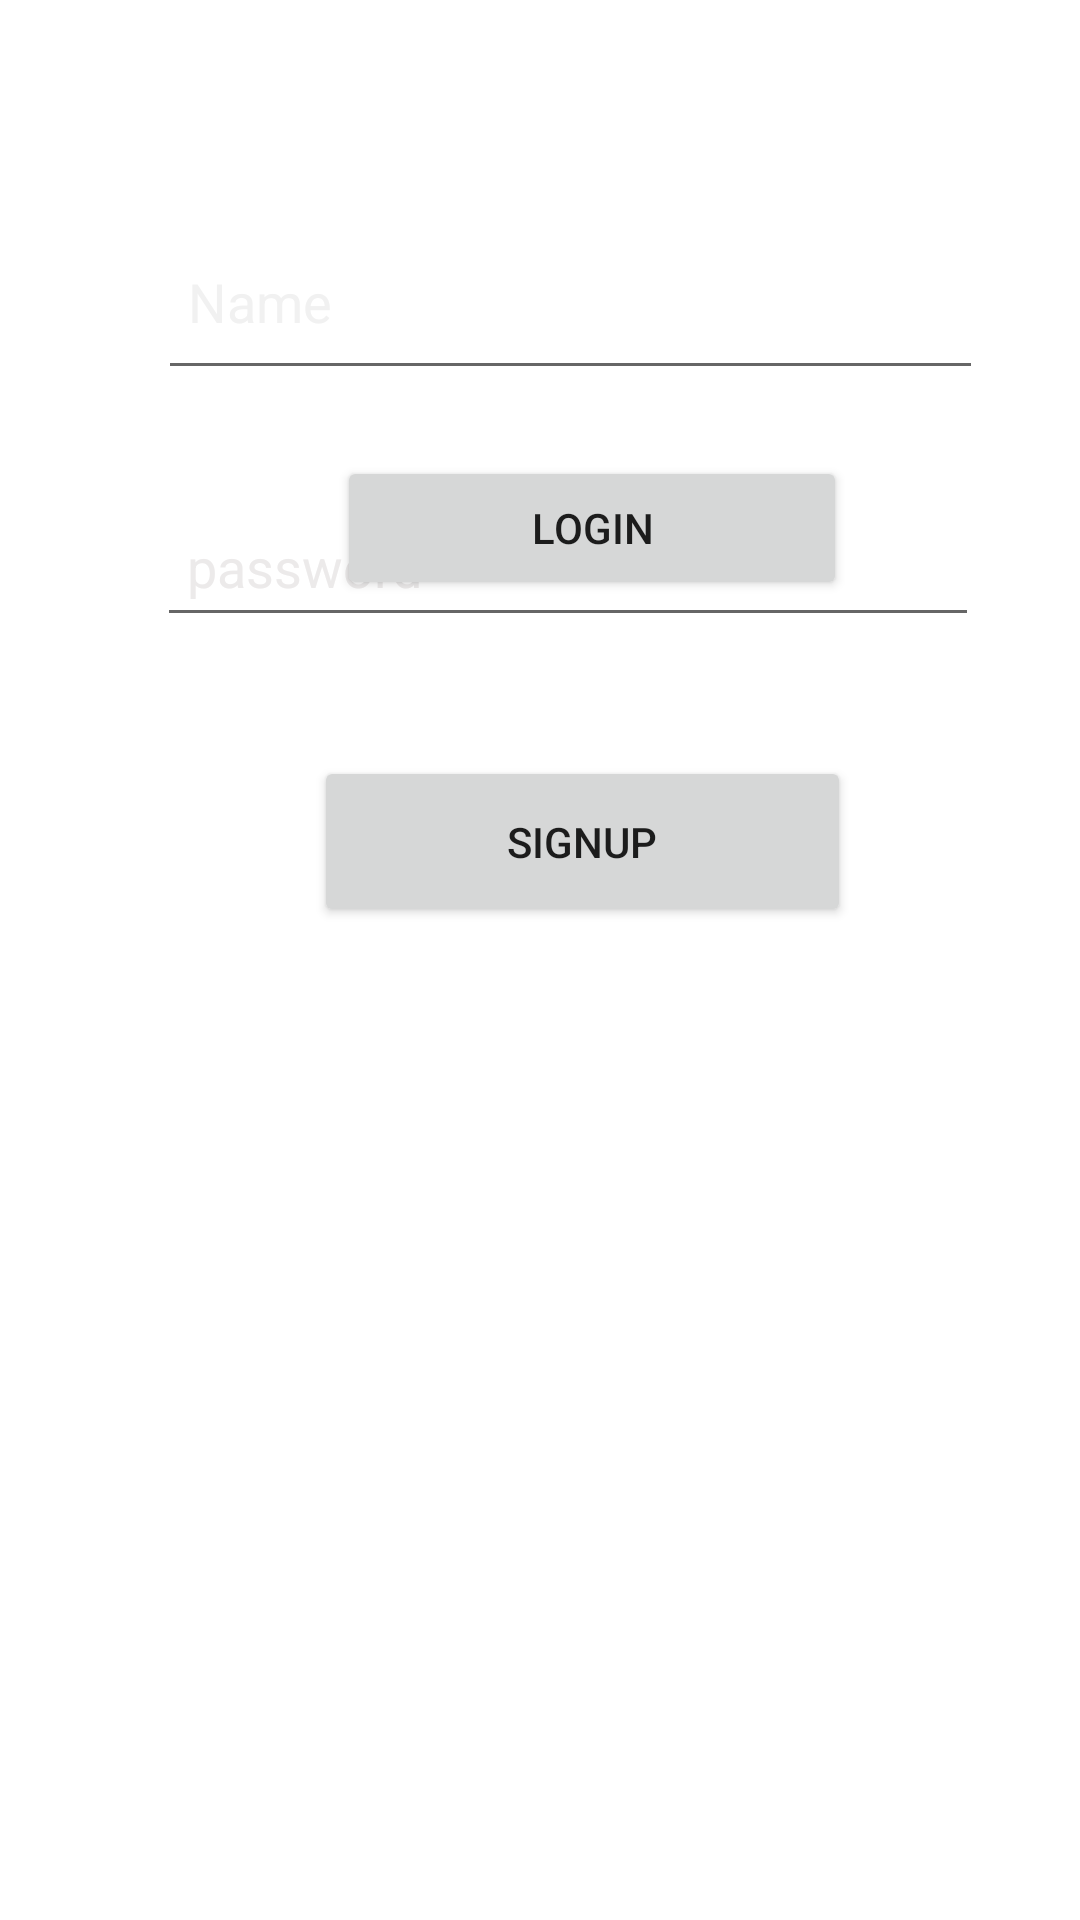

Produce the Android XML layout that renders to this screen, including the resource entries it uses.
<!-- AndroidManifest.xml: application theme Theme.Kisaan -->
<!-- res/layout/activity_main.xml -->
<?xml version="1.0" encoding="utf-8"?>
<androidx.constraintlayout.widget.ConstraintLayout xmlns:android="http://schemas.android.com/apk/res/android"
    xmlns:app="http://schemas.android.com/apk/res-auto"
    xmlns:tools="http://schemas.android.com/tools"
    android:layout_width="match_parent"
    android:layout_height="match_parent"
    android:paddingStart="20dp"
    tools:context=".MainActivity">

    <EditText
        android:id="@+id/email"
        android:layout_width="275dp"
        android:layout_height="62dp"
        android:layout_marginTop="68dp"

        android:ems="10"
        android:hint="Name"
        android:inputType="textPersonName"
        android:paddingStart="10dp"
        android:textColor="#F3F2F2"
        android:textColorHint="#F1F1F1"
        app:layout_constraintEnd_toEndOf="parent"
        app:layout_constraintStart_toStartOf="parent"
        app:layout_constraintTop_toTopOf="parent" />

    <EditText
        android:id="@+id/password"
        android:layout_width="274dp"
        android:layout_height="50dp"
        android:layout_marginTop="16dp"

        android:ems="10"
        android:hint="password"
        android:inputType="textPassword"
        android:paddingStart="10dp"
        android:textColor="#EFEBEB"
        android:textColorHint="#ECEAEA"
        app:layout_constraintBottom_toBottomOf="parent"
        app:layout_constraintEnd_toEndOf="parent"
        app:layout_constraintHorizontal_bias="0.492"
        app:layout_constraintStart_toStartOf="parent"
        app:layout_constraintTop_toBottomOf="@+id/email"
        app:layout_constraintVertical_bias="0.037" />

    <Button
        android:id="@+id/login"
        android:layout_width="170dp"
        android:layout_height="48dp"
        android:layout_marginBottom="440dp"

        android:text="login"
        app:layout_constraintBottom_toBottomOf="parent"
        app:layout_constraintEnd_toEndOf="parent"
        app:layout_constraintHorizontal_bias="0.543"
        app:layout_constraintStart_toStartOf="parent" />

    <Button
        android:id="@+id/signup"
        android:layout_width="179dp"
        android:layout_height="57dp"
        android:layout_marginTop="52dp"
        android:text="signup"
        app:layout_constraintEnd_toEndOf="parent"
        app:layout_constraintHorizontal_bias="0.525"
        app:layout_constraintStart_toStartOf="parent"
        app:layout_constraintTop_toBottomOf="@+id/login" />
</androidx.constraintlayout.widget.ConstraintLayout>
<!-- resources referenced by this layout -->
<resources>
  <style name="Theme.Kisaan" parent="Theme.MaterialComponents.DayNight.DarkActionBar">
          
          <item name="colorPrimary">@color/purple_500</item>
          <item name="colorPrimaryVariant">@color/purple_700</item>
          <item name="colorOnPrimary">@color/white</item>
          
          <item name="colorSecondary">@color/teal_200</item>
          <item name="colorSecondaryVariant">@color/teal_700</item>
          <item name="colorOnSecondary">@color/black</item>
          
          <item name="android:statusBarColor">?attr/colorPrimaryVariant</item>
          
      </style>
  <!-- not gathered from this repository: default colours our renderer supplied (Android Studio template values) -->
  <color name="purple_500">#FF6200EE</color>
  <color name="purple_700">#FF3700B3</color>
  <color name="teal_200">#FF03DAC5</color>
  <color name="teal_700">#FF018786</color>
  <color name="black">#FF000000</color>
  <color name="white">#FFFFFFFF</color>
</resources>
